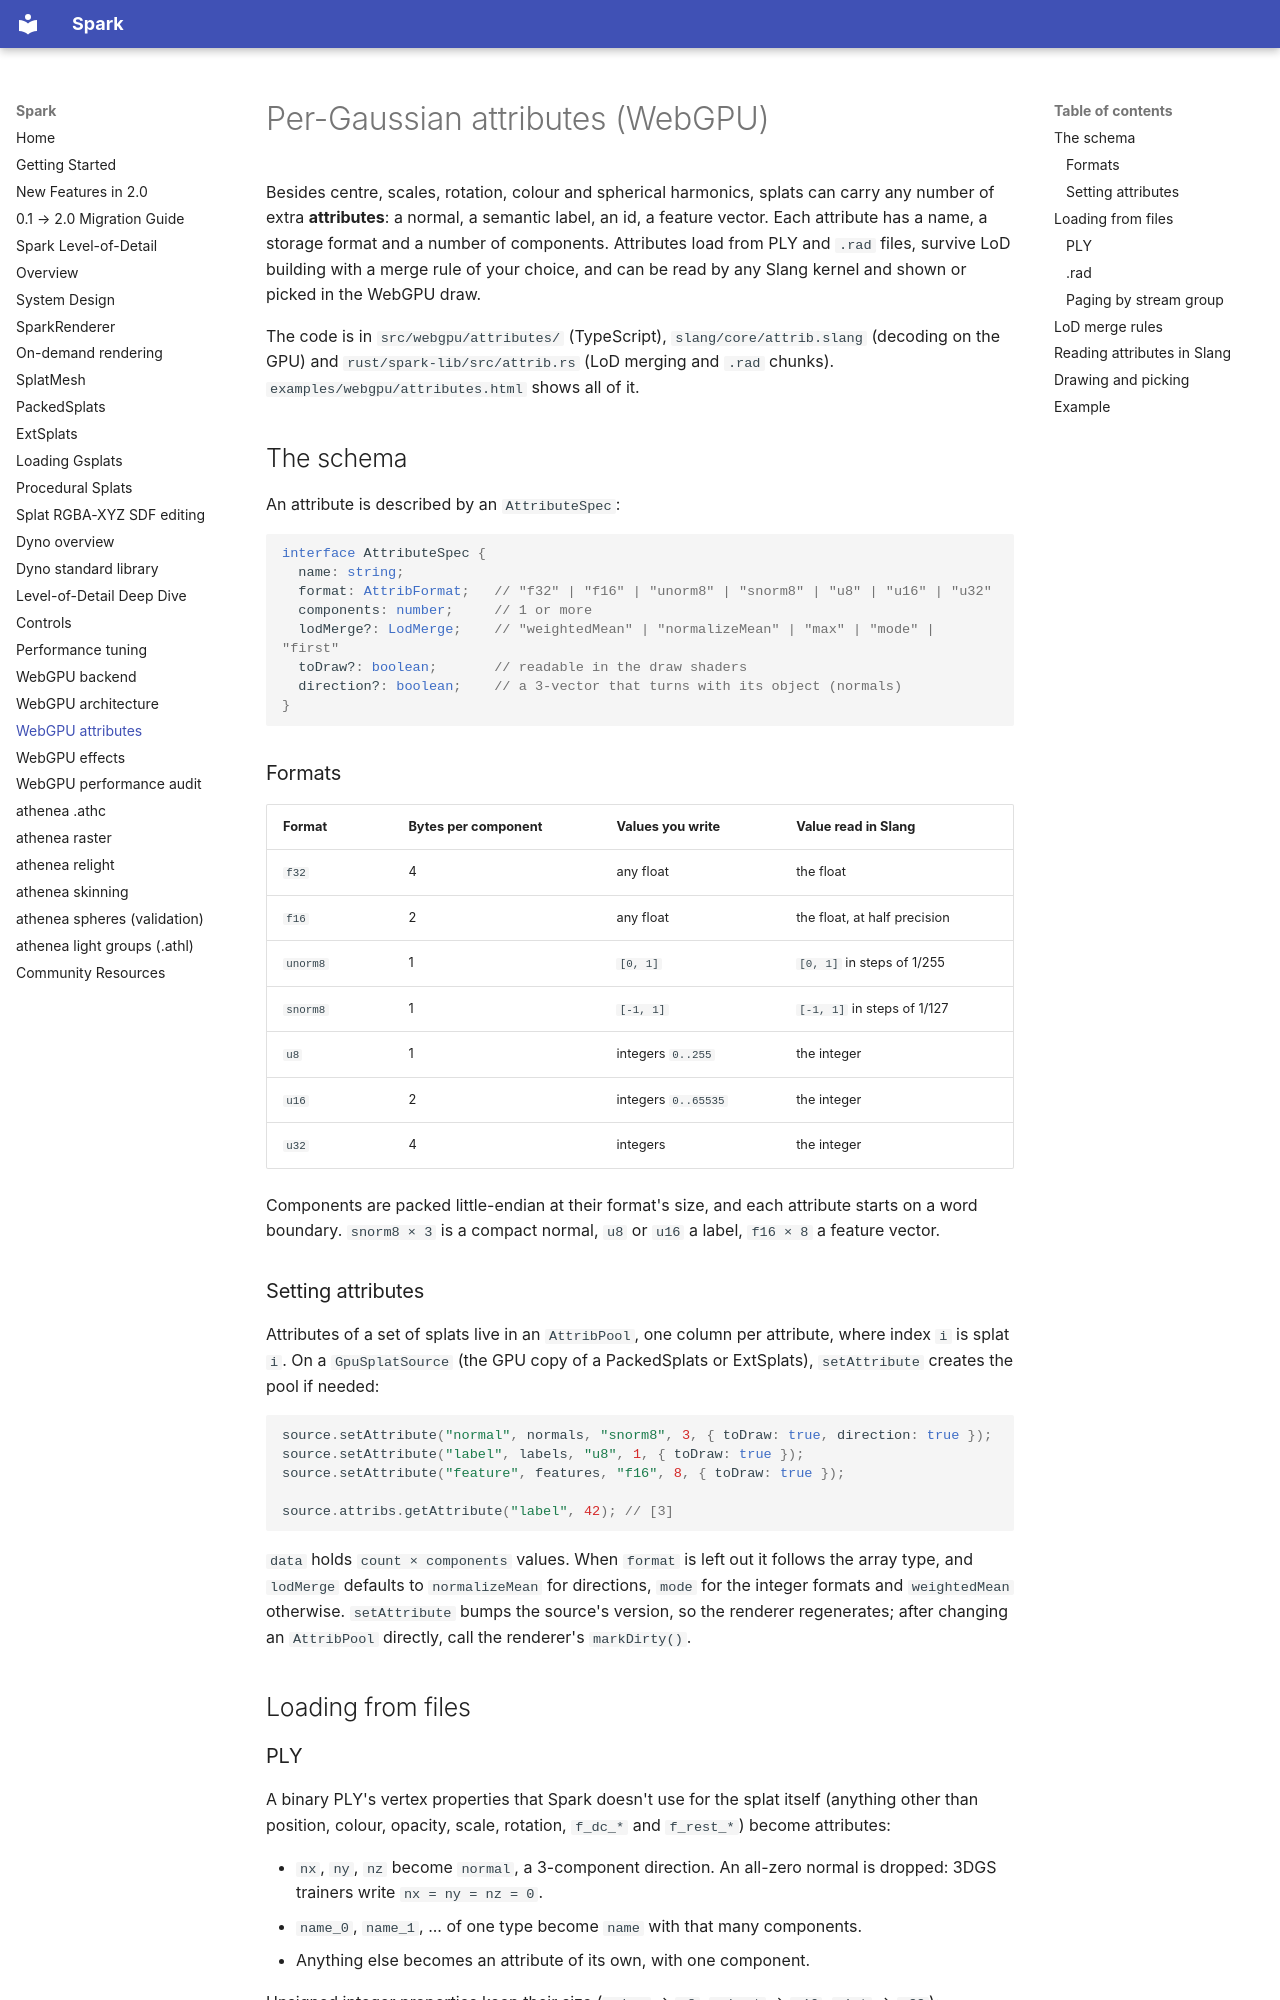

repository: jesusluque/sparkwebgpu-public · page: docs/webgpu-attributes/index.html · generator: mkdocs

# Per-Gaussian attributes (WebGPU)

Besides centre, scales, rotation, colour and spherical harmonics, splats can carry any number of extra **attributes**: a normal, a semantic label, an id, a feature vector. Each attribute has a name, a storage format and a number of components. Attributes load from PLY and `.rad` files, survive LoD building with a merge rule of your choice, and can be read by any Slang kernel and shown or picked in the WebGPU draw.

The code is in `src/webgpu/attributes/` (TypeScript), `slang/core/attrib.slang` (decoding on the GPU) and `rust/spark-lib/src/attrib.rs` (LoD merging and `.rad` chunks). `examples/webgpu/attributes.html` shows all of it.

## The schema

An attribute is described by an `AttributeSpec`:

```typescript
interface AttributeSpec {
  name: string;
  format: AttribFormat;   // "f32" | "f16" | "unorm8" | "snorm8" | "u8" | "u16" | "u32"
  components: number;     // 1 or more
  lodMerge?: LodMerge;    // "weightedMean" | "normalizeMean" | "max" | "mode" | "first"
  toDraw?: boolean;       // readable in the draw shaders
  direction?: boolean;    // a 3-vector that turns with its object (normals)
}
```

### Formats

| Format | Bytes per component | Values you write | Value read in Slang |
| ------ | ------------------- | ---------------- | ------------------- |
| `f32` | 4 | any float | the float |
| `f16` | 2 | any float | the float, at half precision |
| `unorm8` | 1 | `[0, 1]` | `[0, 1]` in steps of 1/255 |
| `snorm8` | 1 | `[-1, 1]` | `[-1, 1]` in steps of 1/127 |
| `u8` | 1 | integers `0..255` | the integer |
| `u16` | 2 | integers `0..65535` | the integer |
| `u32` | 4 | integers | the integer |

Components are packed little-endian at their format's size, and each attribute starts on a word boundary. `snorm8 × 3` is a compact normal, `u8` or `u16` a label, `f16 × 8` a feature vector.

### Setting attributes

Attributes of a set of splats live in an `AttribPool`, one column per attribute, where index `i` is splat `i`. On a `GpuSplatSource` (the GPU copy of a PackedSplats or ExtSplats), `setAttribute` creates the pool if needed:

```typescript
source.setAttribute("normal", normals, "snorm8", 3, { toDraw: true, direction: true });
source.setAttribute("label", labels, "u8", 1, { toDraw: true });
source.setAttribute("feature", features, "f16", 8, { toDraw: true });

source.attribs.getAttribute("label", 42); // [3]
```

`data` holds `count × components` values. When `format` is left out it follows the array type, and `lodMerge` defaults to `normalizeMean` for directions, `mode` for the integer formats and `weightedMean` otherwise. `setAttribute` bumps the source's version, so the renderer regenerates; after changing an `AttribPool` directly, call the renderer's `markDirty()`.

## Loading from files
